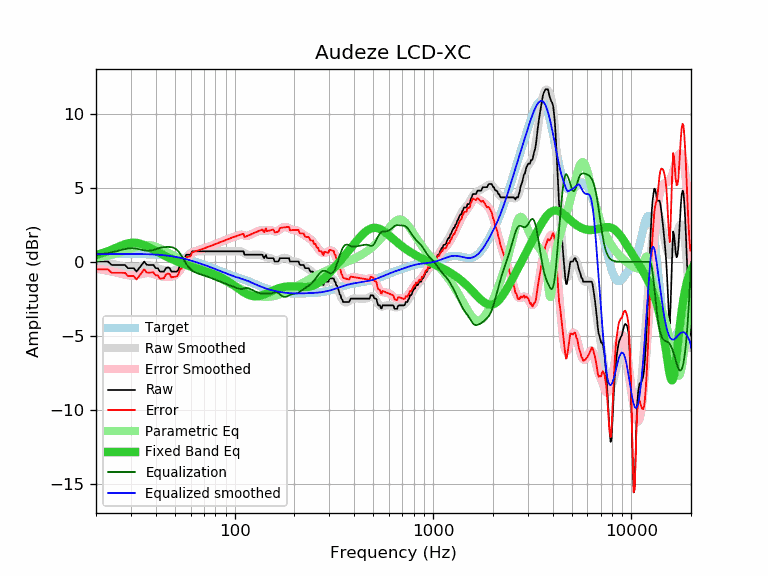

Source data for this figure (header and first rows):
frequency, raw, error, smoothed, error_smoothed, equalization, parametric_eq, equalized_raw, equalized_smoothed, target
20, 0.02, -0.50, 0.06, -0.46, 0.46, 0.47, 0.48, 0.52, 0.52
21, 0.02, -0.50, 0.02, -0.50, 0.50, 0.54, 0.53, 0.52, 0.52
22, 0.02, -0.50, -0.02, -0.55, 0.55, 0.63, 0.57, 0.53, 0.52
23, 0.02, -0.50, -0.07, -0.60, 0.60, 0.73, 0.62, 0.53, 0.53
24, -0.21, -0.74, -0.12, -0.65, 0.65, 0.82, 0.44, 0.53, 0.53
25, -0.21, -0.74, -0.17, -0.70, 0.70, 0.93, 0.50, 0.53, 0.53
26, -0.21, -0.74, -0.23, -0.76, 0.76, 1.02, 0.55, 0.53, 0.53
27, -0.21, -0.74, -0.28, -0.82, 0.82, 1.12, 0.61, 0.53, 0.53
28, -0.21, -0.74, -0.33, -0.87, 0.87, 1.19, 0.66, 0.53, 0.53
29, -0.43, -0.96, -0.37, -0.90, 0.90, 1.25, 0.48, 0.53, 0.53
30, -0.43, -0.96, -0.39, -0.92, 0.92, 1.29, 0.49, 0.53, 0.53
31, -0.43, -0.96, -0.39, -0.92, 0.92, 1.30, 0.49, 0.53, 0.53
32, -0.66, -1.19, -0.36, -0.89, 0.89, 1.28, 0.24, 0.53, 0.53
33, -0.43, -0.96, -0.33, -0.86, 0.86, 1.25, 0.43, 0.53, 0.53
34, -0.21, -0.73, -0.29, -0.81, 0.81, 1.20, 0.61, 0.53, 0.53
35, 0.02, -0.50, -0.25, -0.77, 0.77, 1.13, 0.80, 0.52, 0.52
36, -0.20, -0.72, -0.23, -0.75, 0.75, 1.06, 0.55, 0.52, 0.52
37, -0.21, -0.72, -0.24, -0.75, 0.75, 0.98, 0.54, 0.51, 0.51
38, -0.21, -0.72, -0.26, -0.77, 0.77, 0.89, 0.56, 0.51, 0.51
39, -0.21, -0.71, -0.31, -0.81, 0.81, 0.81, 0.60, 0.50, 0.50
40, -0.43, -0.92, -0.37, -0.86, 0.86, 0.73, 0.43, 0.49, 0.49
41, -0.43, -0.91, -0.42, -0.91, 0.91, 0.66, 0.48, 0.48, 0.48
42, -0.66, -1.13, -0.48, -0.95, 0.95, 0.58, 0.29, 0.47, 0.47
43, -0.66, -1.12, -0.52, -0.98, 0.98, 0.51, 0.32, 0.46, 0.46
44, -0.66, -1.11, -0.55, -1.00, 1.00, 0.44, 0.34, 0.45, 0.45
45, -0.43, -0.86, -0.57, -1.01, 1.01, 0.38, 0.58, 0.44, 0.44
46, -0.37, -0.79, -0.59, -1.01, 1.01, 0.32, 0.64, 0.42, 0.42
47, -0.43, -0.83, -0.60, -1.01, 1.01, 0.26, 0.58, 0.40, 0.40
48, -0.66, -1.04, -0.61, -0.99, 0.99, 0.20, 0.34, 0.39, 0.39
49, -0.66, -1.02, -0.60, -0.96, 0.96, 0.15, 0.31, 0.37, 0.37
50, -0.66, -1.00, -0.56, -0.91, 0.91, 0.10, 0.25, 0.35, 0.35
51, -0.66, -0.98, -0.50, -0.83, 0.83, 0.05, 0.17, 0.33, 0.33
52, -0.56, -0.86, -0.41, -0.71, 0.71, -0.00, 0.16, 0.30, 0.30
53, -0.21, -0.49, -0.29, -0.57, 0.57, -0.05, 0.36, 0.28, 0.28
54, -0.21, -0.46, -0.14, -0.40, 0.40, -0.09, 0.19, 0.26, 0.26
55, 0.02, -0.21, 0.01, -0.22, 0.22, -0.13, 0.24, 0.23, 0.23
56, 0.25, 0.05, 0.17, -0.04, 0.04, -0.17, 0.29, 0.21, 0.21
57, 0.48, 0.30, 0.31, 0.13, -0.13, -0.21, 0.35, 0.18, 0.18
58, 0.48, 0.33, 0.43, 0.28, -0.28, -0.25, 0.21, 0.15, 0.15
59, 0.48, 0.36, 0.53, 0.40, -0.40, -0.28, 0.08, 0.12, 0.12
60, 0.48, 0.39, 0.60, 0.50, -0.50, -0.32, -0.02, 0.10, 0.10
61, 0.71, 0.64, 0.65, 0.58, -0.58, -0.35, 0.13, 0.07, 0.07
62, 0.71, 0.67, 0.69, 0.65, -0.65, -0.38, 0.07, 0.04, 0.04
63, 0.71, 0.70, 0.71, 0.70, -0.70, -0.41, 0.02, 0.01, 0.01
64, 0.71, 0.73, 0.72, 0.74, -0.74, -0.44, -0.02, -0.02, -0.02
65, 0.71, 0.76, 0.72, 0.77, -0.77, -0.47, -0.06, -0.05, -0.05
66, 0.71, 0.79, 0.72, 0.80, -0.80, -0.50, -0.09, -0.08, -0.08
67, 0.71, 0.82, 0.72, 0.83, -0.83, -0.52, -0.12, -0.11, -0.11
68, 0.71, 0.85, 0.72, 0.86, -0.86, -0.55, -0.14, -0.14, -0.14
69, 0.71, 0.88, 0.72, 0.88, -0.88, -0.58, -0.17, -0.17, -0.17
70, 0.71, 0.91, 0.71, 0.91, -0.91, -0.60, -0.20, -0.20, -0.20
71, 0.71, 0.94, 0.71, 0.94, -0.94, -0.63, -0.23, -0.23, -0.23
72, 0.71, 0.97, 0.71, 0.97, -0.97, -0.65, -0.25, -0.26, -0.26
73, 0.71, 1.00, 0.71, 1.00, -1.00, -0.68, -0.28, -0.28, -0.29
74, 0.71, 1.03, 0.71, 1.03, -1.03, -0.71, -0.31, -0.31, -0.31
75, 0.71, 1.06, 0.71, 1.06, -1.06, -0.73, -0.34, -0.34, -0.34
76, 0.71, 1.09, 0.71, 1.09, -1.09, -0.76, -0.37, -0.37, -0.37
77, 0.71, 1.12, 0.71, 1.12, -1.12, -0.79, -0.40, -0.40, -0.40
78, 0.71, 1.14, 0.71, 1.14, -1.14, -0.82, -0.43, -0.43, -0.43
79, 0.71, 1.17, 0.71, 1.17, -1.17, -0.85, -0.46, -0.46, -0.46
... 553 more rows
